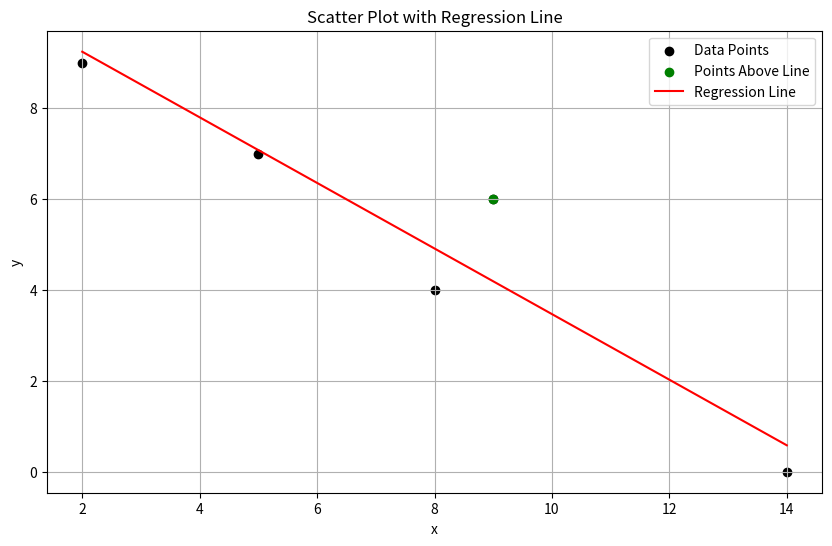

Write the Python code that produced this figure. (Note: this script raises an exception after producing the figure.)
# Assignment 05 - Problem 05

import numpy as np
import matplotlib.pyplot as plt
from scipy import stats

# Given data:
x = np.array([2, 5, 9, 8, 14])
y = np.array([9, 7, 6, 4, 0])

# a) Determine the least squares regression line.
# Formula: y = b0 + b1*x
# Use linear regression to calculate coefficients
slope, intercept, r_value, p_value, std_err = stats.linregress(x, y)

b1 = slope       # slope
b0 = intercept   # intercept

print(f"Least squares regression line: y = {b0:.4f} + {b1:.4f} * x")

# b) Draw the least squares regression line on a scatterplot and find 
# which points are above the regression line.

# Calculate predicted y values
predicted_y = b0 + b1 * x

# Find which points are above the regression line
above_line = y > predicted_y
points_above = np.where(above_line)[0]

# Print which points are above the regression line
print("\nPoints above the regression line:")
for i in points_above:
    print(f"Point {i+1}: ({x[i]}, {y[i]})")

# Calculate the sum of y-values for points above the regression line
sum_y_above = np.sum(y[above_line])
print(f"\nSum of y-values for points above the regression line: {sum_y_above}")

# Plot
plt.figure(figsize=(10, 6))
plt.scatter(x, y, color='black', label='Data Points')
plt.scatter(x[above_line], y[above_line], color='green', label='Points Above Line')

# Plot the regression line
regression_line = b0 + b1 * np.array([min(x), max(x)])
plt.plot([min(x), max(x)], regression_line, color='red', label='Regression Line')

plt.title('Scatter Plot with Regression Line')
plt.xlabel('x')
plt.ylabel('y')
plt.legend()
plt.grid(True)
plt.savefig('/Users/<user>/stats-assignment/assignment05/assignment05_problem05.png')
plt.close()

# CONCLUSION:
# a) Least squares regression line: y = 10.6847 + -0.7217 * x
# b) Sum of y-values for points above the regression line: 6
